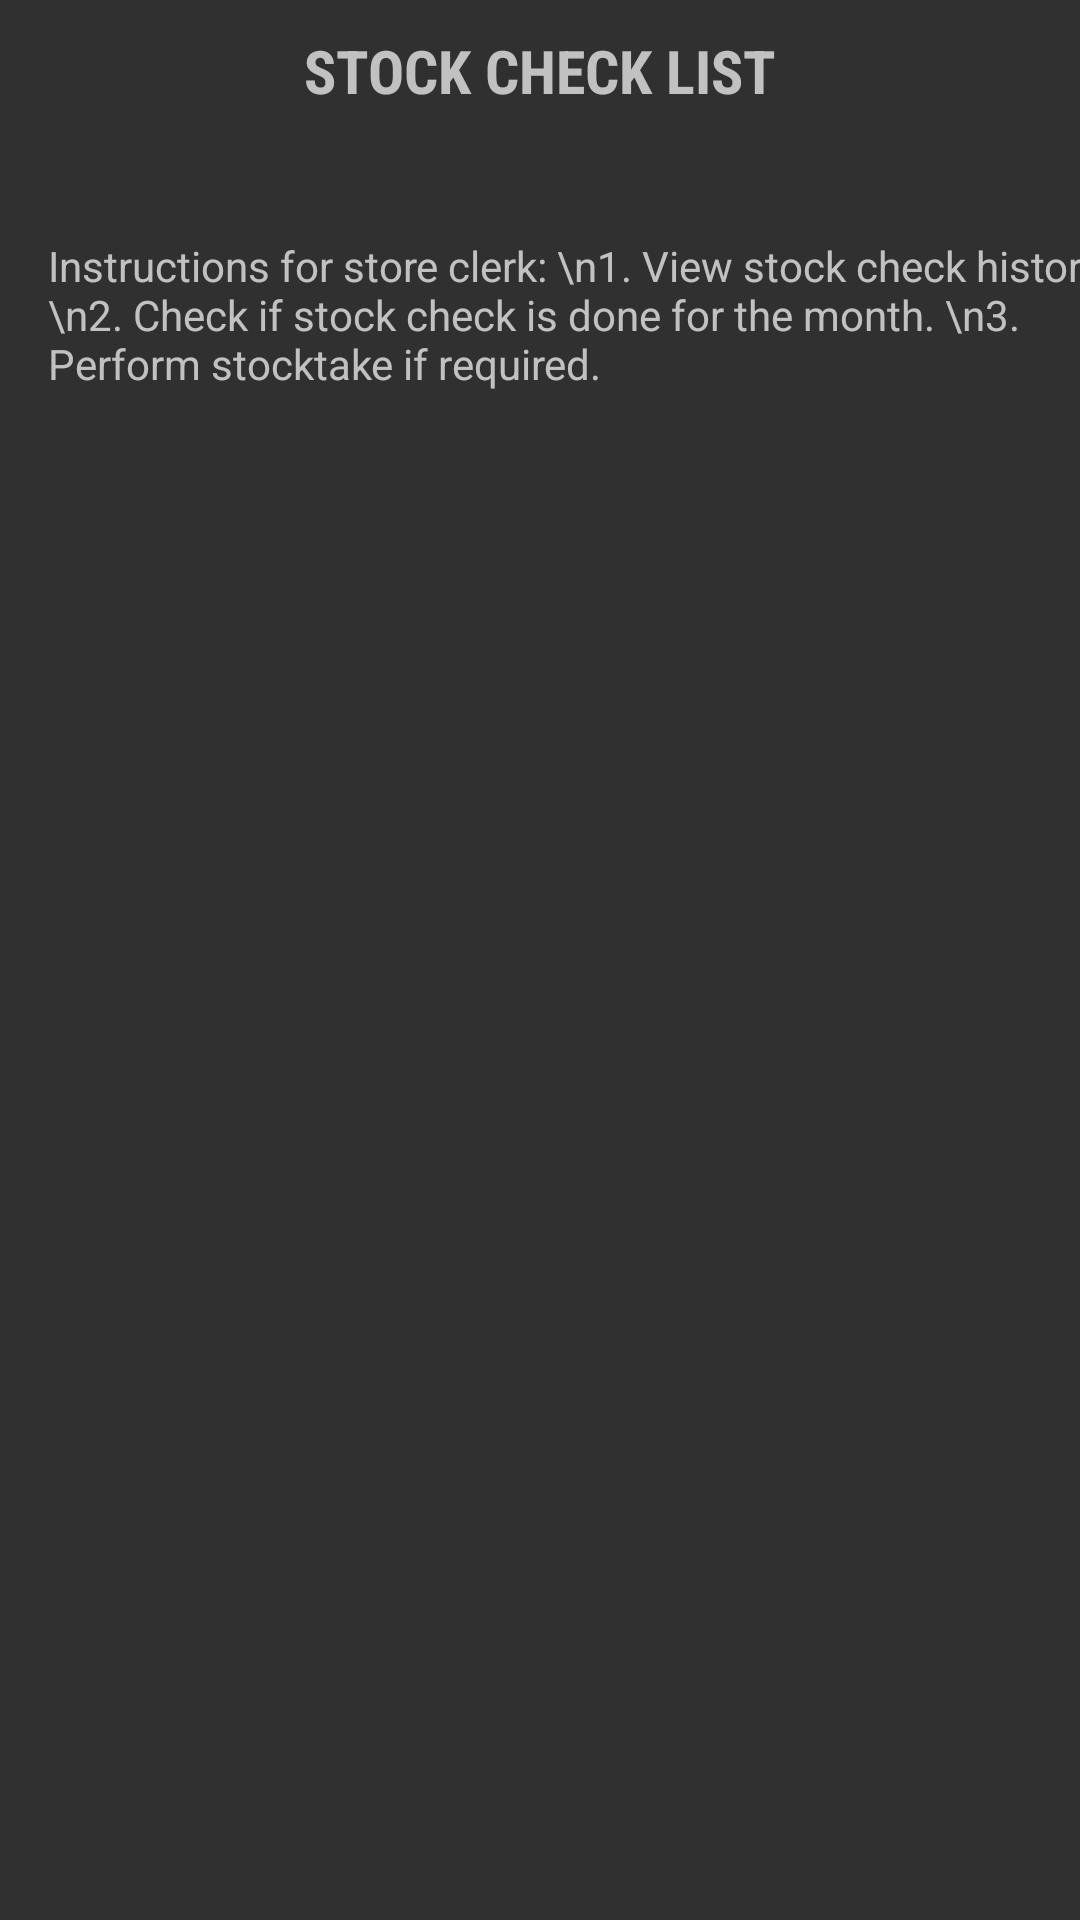

Layout XML and referenced resources for this Android screen:
<!-- AndroidManifest.xml: application theme AppTheme.NoActionBar -->
<!-- res/layout/activity_store_stock_check_list.xml -->
<?xml version="1.0" encoding="utf-8"?>
<androidx.constraintlayout.widget.ConstraintLayout xmlns:android="http://schemas.android.com/apk/res/android"
    xmlns:app="http://schemas.android.com/apk/res-auto"
    xmlns:tools="http://schemas.android.com/tools"
    android:layout_width="match_parent"
    android:layout_height="match_parent"
    tools:context=".ui.store.Store_StockCheckList">

    <TextView
        android:id="@+id/title"
        android:layout_width="match_parent"
        android:layout_height="wrap_content"
        android:fontFamily="sans-serif-condensed"
        android:paddingTop="10dp"
        android:paddingBottom="10dp"
        android:text="Stock Check List"
        android:textAlignment="center"
        android:textAllCaps="true"
        android:textSize="20dp"
        android:textStyle="bold" />

    <TextView
        android:id="@+id/textView11"
        android:layout_width="wrap_content"
        android:layout_height="wrap_content"
        android:layout_marginStart="16dp"
        android:layout_marginTop="32dp"
        android:text="Instructions for store clerk: \n1. View stock check history. \n2. Check if stock check is done for the month. \n3. Perform stocktake if required."
        app:layout_constraintStart_toStartOf="parent"
        app:layout_constraintTop_toBottomOf="@+id/title" />

    <androidx.recyclerview.widget.RecyclerView
        android:id="@+id/rv_stock_check"
        android:layout_width="0dp"
        android:layout_height="0dp"
        android:layout_marginStart="16dp"
        android:layout_marginTop="32dp"
        android:layout_marginEnd="16dp"
        android:layout_marginBottom="16dp"
        app:layout_constraintBottom_toBottomOf="parent"
        app:layout_constraintEnd_toEndOf="parent"
        app:layout_constraintStart_toStartOf="parent"
        app:layout_constraintTop_toBottomOf="@+id/textView11" />

</androidx.constraintlayout.widget.ConstraintLayout>
<!-- resources referenced by this layout -->
<resources>
  <style name="AppTheme.NoActionBar" parent="Theme.AppCompat.NoActionBar">
          <item name="windowActionBar">false</item>
          <item name="windowNoTitle">true</item>
      </style>
</resources>
